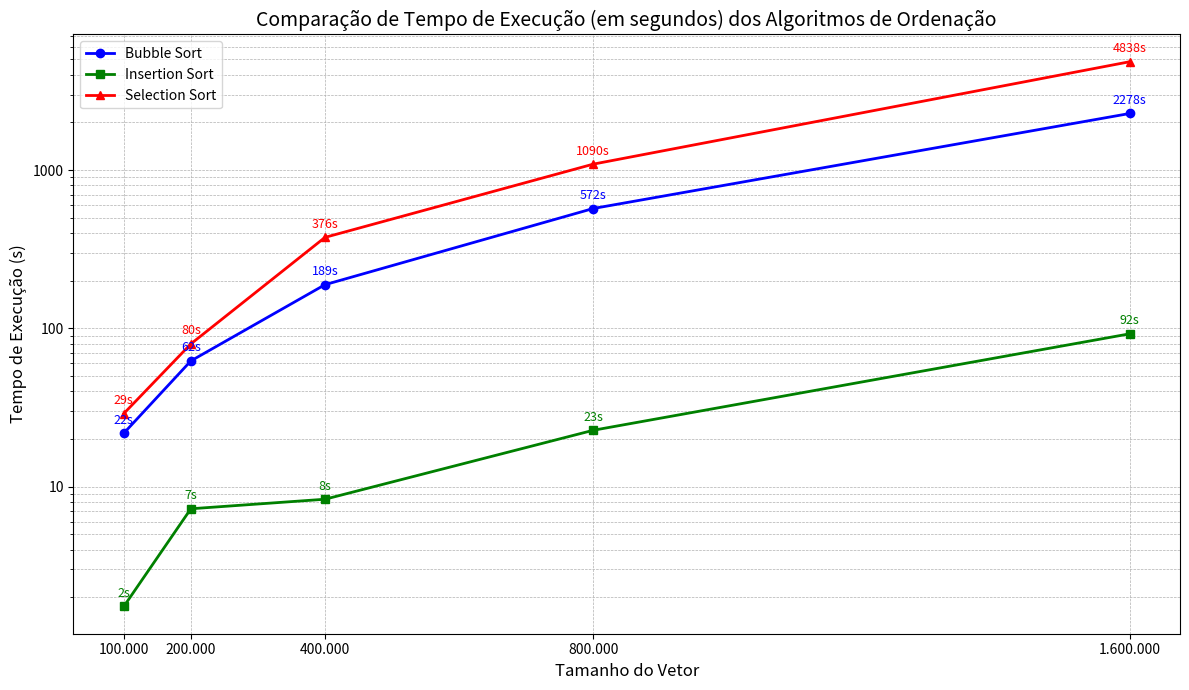

Recreate this plot in Python.
import matplotlib.pyplot as plt
import matplotlib.ticker as ticker


sizes = [100000, 200000, 400000, 800000, 1600000]


bubble_tempo = [21740.9, 62248, 188743.6, 571782.23, 2278340]
insertion_tempo = [1747.8, 7243.2, 8321.1, 22692.53, 92339]
selection_tempo = [28937.8, 79737.97, 375582.43, 1090139.29, 4837776.21]


bubble_tempo = [t / 1000 for t in bubble_tempo]
insertion_tempo = [t / 1000 for t in insertion_tempo]
selection_tempo = [t / 1000 for t in selection_tempo]


plt.figure(figsize=(12, 7))


plt.plot(sizes, bubble_tempo, label="Bubble Sort", marker='o', linewidth=2, color='blue')
plt.plot(sizes, insertion_tempo, label="Insertion Sort", marker='s', linewidth=2, color='green')
plt.plot(sizes, selection_tempo, label="Selection Sort", marker='^', linewidth=2, color='red')


for x, y in zip(sizes, bubble_tempo):
    plt.text(x, y + y * 0.15, f'{y:.0f}s', fontsize=9, ha='center', color='blue')
for x, y in zip(sizes, insertion_tempo):
    plt.text(x, y + y * 0.15, f'{y:.0f}s', fontsize=9, ha='center', color='green')
for x, y in zip(sizes, selection_tempo):
    plt.text(x, y + y * 0.15, f'{y:.0f}s', fontsize=9, ha='center', color='red')


plt.title('Comparação de Tempo de Execução (em segundos) dos Algoritmos de Ordenação', fontsize=14)
plt.xlabel('Tamanho do Vetor', fontsize=12)
plt.ylabel('Tempo de Execução (s)', fontsize=12)


plt.yscale('log')
plt.gca().yaxis.set_major_formatter(ticker.FuncFormatter(lambda y, _: f'{y:.0f}'))


plt.xticks(sizes, [f'{size:,}'.replace(',', '.') for size in sizes])


plt.grid(True, which="both", linestyle='--', linewidth=0.5)
plt.legend()
plt.tight_layout()


plt.show()
